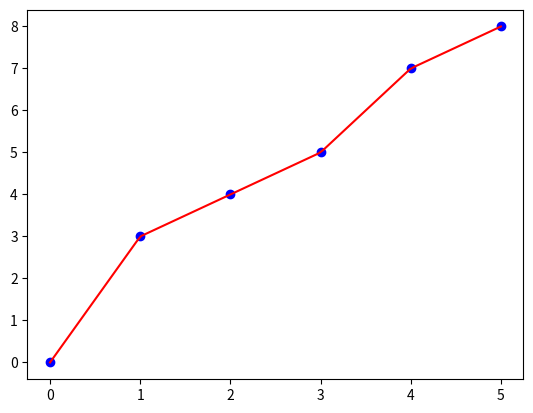

Recreate this plot in Python.
import numpy as np
import matplotlib.pyplot as plt

x = np.array([0, 1, 2, 3, 4, 5])
y = np.array([0, 3, 4, 5, 7, 8])

x_interp = np.linspace(x.min(), x.max(), 100)

# interp() to interpolate y values
y_interp = np.interp(x_interp, x, y)

# plot the original data points and the interpolated values
plt.plot(x, y, 'bo')
plt.plot(x_interp, y_interp, 'r-')

plt.show()